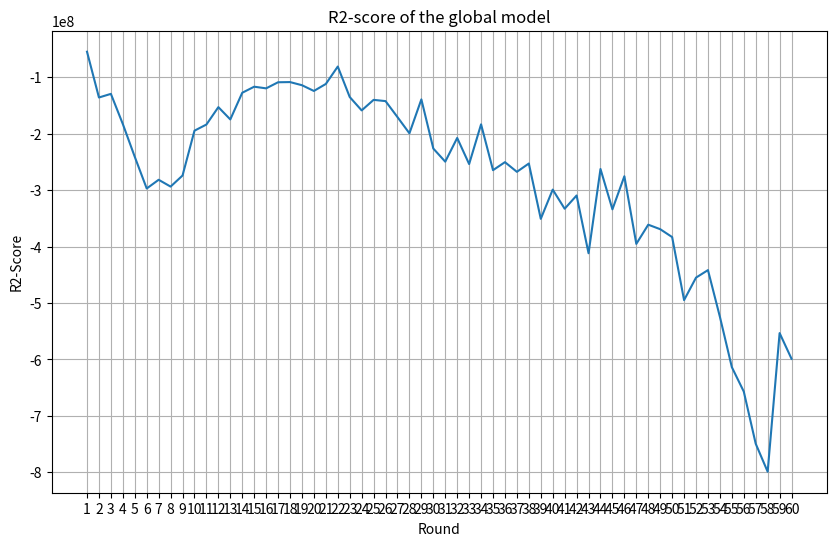
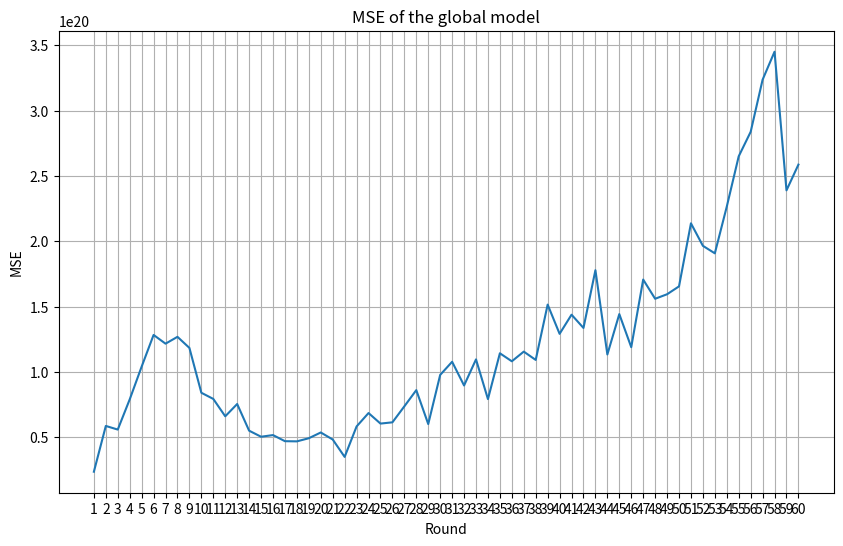

Here is the Python script that generated these plots, in order:
import matplotlib.pyplot as plt

num_rounds = 60

rounds = []
for i in range(num_rounds):
    rounds.append(str(i+1))

result = {'mse': [(1, 2.3597947e+19),
      	         (2, 5.8628515e+19),
      	         (3, 5.5850903e+19),
      	         (4, 7.894308e+19),
      	         (5, 1.0401788e+20),
      	         (6, 1.2826897e+20),
      	         (7, 1.2159297e+20),
      	         (8, 1.2681578e+20),
      	         (9, 1.18333576e+20),
      	         (10, 8.401797e+19),
      	         (11, 7.930643e+19),
      	         (12, 6.6003028e+19),
      	         (13, 7.54127e+19),
      	         (14, 5.500157e+19),
      	         (15, 5.037144e+19),
      	         (16, 5.1629103e+19),
      	         (17, 4.6970037e+19),
      	         (18, 4.682588e+19),
      	         (19, 4.9227616e+19),
      	         (20, 5.3624585e+19),
      	         (21, 4.8265055e+19),
      	         (22, 3.4934684e+19),
      	         (23, 5.8252865e+19),
      	         (24, 6.8498677e+19),
      	         (25, 6.0439257e+19),
      	         (26, 6.1392973e+19),
      	         (27, 7.3640306e+19),
      	         (28, 8.6039705e+19),
      	         (29, 6.006922e+19),
      	         (30, 9.768594e+19),
      	         (31, 1.0773244e+20),
      	         (32, 8.958202e+19),
      	         (33, 1.09554415e+20),
      	         (34, 7.9175524e+19),
      	         (35, 1.1423543e+20),
      	         (36, 1.0810793e+20),
      	         (37, 1.1550668e+20),
      	         (38, 1.0914715e+20),
      	         (39, 1.514863e+20),
      	         (40, 1.2911806e+20),
      	         (41, 1.4375915e+20),
      	         (42, 1.3361372e+20),
      	         (43, 1.7783225e+20),
      	         (44, 1.1331505e+20),
      	         (45, 1.4421503e+20),
      	         (46, 1.1889499e+20),
      	         (47, 1.706502e+20),
      	         (48, 1.559591e+20),
      	         (49, 1.5940053e+20),
      	         (50, 1.6543625e+20),
      	         (51, 2.1368894e+20),
      	         (52, 1.9646621e+20),
      	         (53, 1.9071995e+20),
      	         (54, 2.2646949e+20),
      	         (55, 2.6497048e+20),
      	         (56, 2.8368448e+20),
      	         (57, 3.2359838e+20),
      	         (58, 3.4499857e+20),
      	         (59, 2.3891269e+20),
      	         (60, 2.5861435e+20)],
      	 'r2': [(1, -54649150.684461534),
      	        (2, -135774447.1969466),
      	        (3, -129341930.41412705),
      	        (4, -182819793.9415508),
      	        (5, -240889112.3450672),
      	        (6, -297050817.88577855),
      	        (7, -281590233.4499302),
      	        (8, -293685452.78893137),
      	        (9, -274042003.7701845),
      	        (10, -194572434.96857002),
      	        (11, -183661246.49170572),
      	        (12, -152852665.70562083),
      	        (13, -174643996.02613717),
      	        (14, -127375021.86501123),
      	        (15, -116652352.15168764),
      	        (16, -119564905.90529153),
      	        (17, -108775249.17177936),
      	        (18, -108441388.52985282),
      	        (19, -114003436.85029477),
      	        (20, -124186125.58014716),
      	        (21, -111774303.75669365),
      	        (22, -80903256.14732233),
      	        (23, -134904494.52050126),
      	        (24, -158632202.23036745),
      	        (25, -139967843.7310438),
      	        (26, -142176488.29863483),
      	        (27, -170539387.98901948),
      	        (28, -199254471.29639164),
      	        (29, -139110883.1412885),
      	        (30, -226225317.44974884),
      	        (31, -249491443.02292866),
      	        (32, -207457910.8788155),
      	        (33, -253710839.74608514),
      	        (34, -183358103.36565596),
      	        (35, -264551341.01389548),
      	        (36, -250361008.92683083),
      	        (37, -267495374.34305626),
      	        (38, -252767676.2718798),
      	        (39, -350818504.8636232),
      	        (40, -299017160.1298819),
      	        (41, -332923636.77658165),
      	        (42, -309428419.25197417),
      	        (43, -411831613.2764731),
      	        (44, -262419895.60918936),
      	        (45, -333979409.9830133),
      	        (46, -275342165.9174072),
      	        (47, -395199109.78911763),
      	        (48, -361176769.9084126),
      	        (49, -369146620.2537611),
      	        (50, -383124416.18670785),
      	        (51, -494870086.395549),
      	        (52, -454984946.0114066),
      	        (53, -441677496.0526047),
      	        (54, -524467809.23997486),
      	        (55, -613630110.1927956),
      	        (56, -656968772.7603841),
      	        (57, -749403085.3355391),
      	        (58, -798962575.3904546),
      	        (59, -553284371.9316723),
      	        (60, -598910267.2298559)]}



global_r2 = []

global_mse = []

for i in range(len(result['r2'])):
      global_r2.append(result['r2'][i][1])
      

plt.figure(figsize=(10,6))
      
plt.plot(rounds, global_r2)

plt.xlabel('Round')

plt.ylabel('R2-Score')

plt.title('R2-score of the global model')

plt.grid()

plt.show()    

global_mse = []

for i in range(len(result['mse'])):
      global_mse.append(result['mse'][i][1])
      

plt.figure(figsize=(10,6))
      
plt.plot(rounds, global_mse)

plt.xlabel('Round')

plt.ylabel('MSE')

plt.title('MSE of the global model')

plt.grid()

plt.show()    